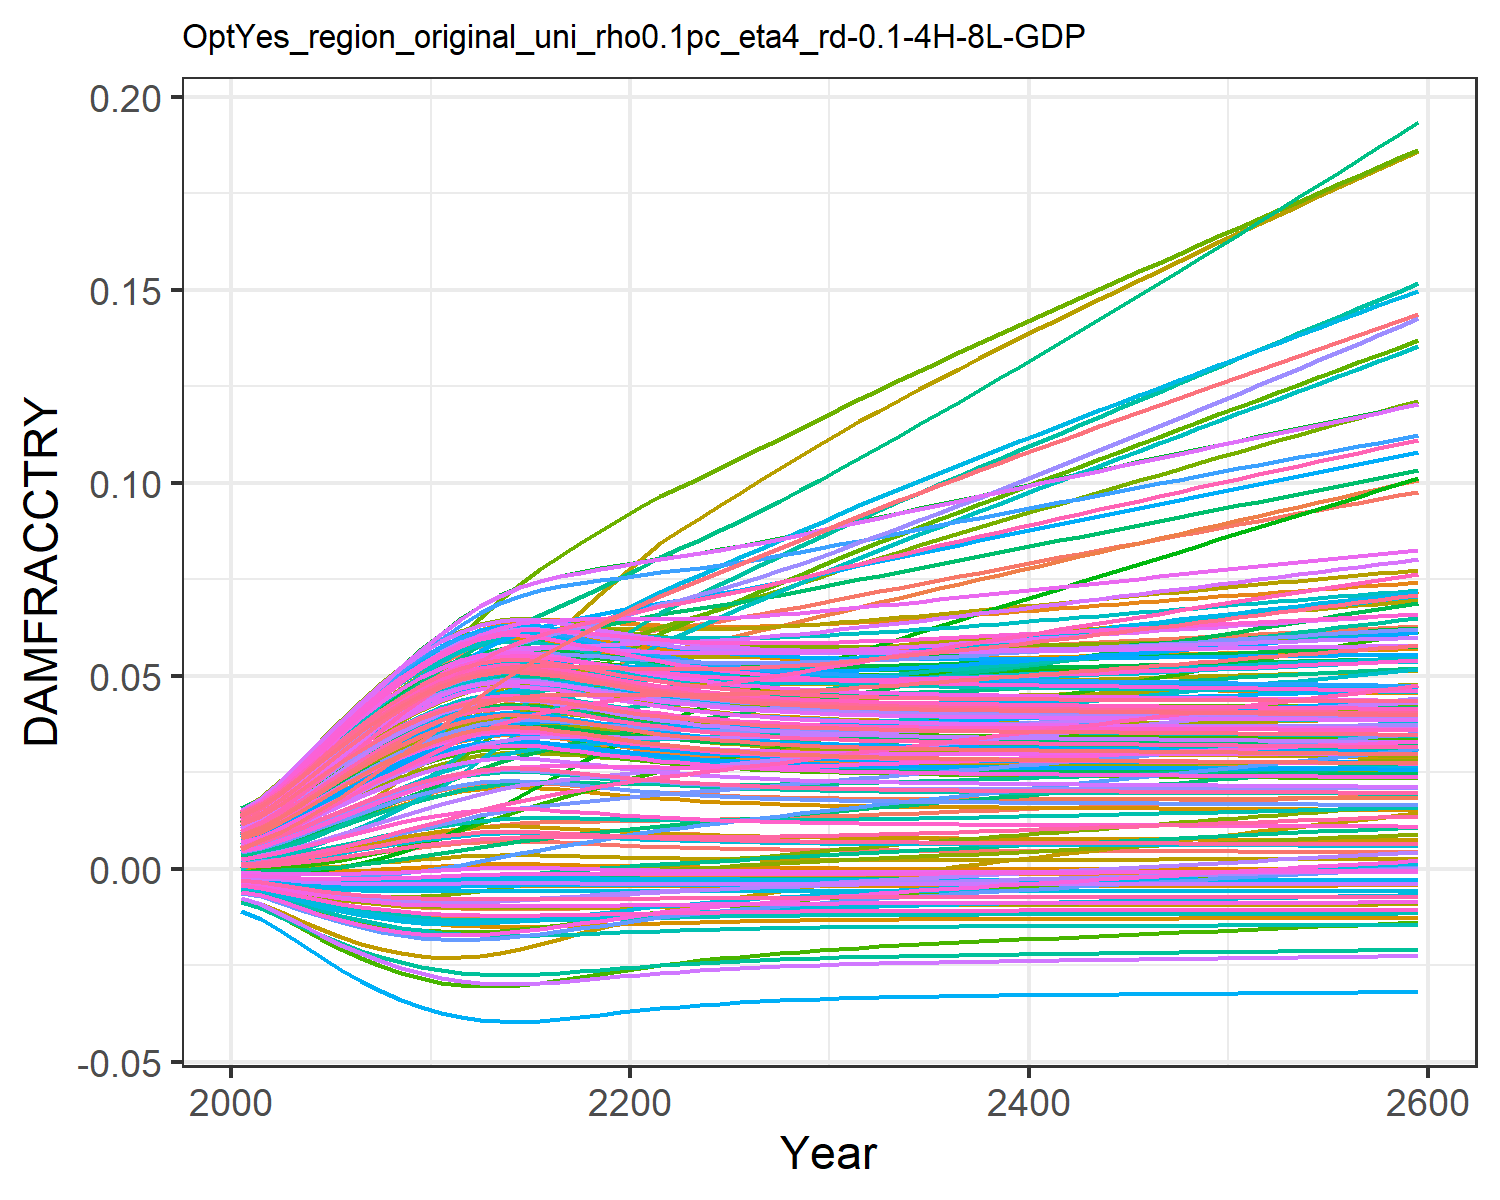

The file beside this chart, header and first rows:
0.0004944558363300738, 0.009035041868853537, 0.0010779841660710774, 0.0127878253965087, 0.00461966740140384, -0.0036702585896140017, 0.005396870574371772, -0.004468618289771348, 0.0015197870186281555, 0.007712177554695604, -0.002175850673307704, 0.01452616220537947, 0.014177142238750337, 0.011646475765467606, -0.0008179012320524119, 0.01390162019000104, 0.012861461062364172, -0.0023375822918926628, -0.004484082233695831, 0.01275811598117009, 0.004026221859281131, 0.00963568972124365, 0.014346147544533642, 0.01391696621400593
0.0007213, 0.01154, 0.001574, 0.01559, 0.00555, -0.004316, 0.008096, -0.005253, 0.001935, 0.009241, -0.002428, 0.01742, 0.01691, 0.01388, -0.0008842, 0.01675, 0.01499, -0.002692, -0.005372, 0.01512, 0.004919, 0.01156, 0.01675, 0.01646
0.00112, 0.01466, 0.002154, 0.01963, 0.007041, -0.005268, 0.01026, -0.006413, 0.002625, 0.01166, -0.002853, 0.0216, 0.02119, 0.01738, -0.0009403, 0.02101, 0.0183, -0.003197, -0.0067, 0.01881, 0.006352, 0.01457, 0.02049, 0.02043
0.00163, 0.01834, 0.002901, 0.02423, 0.008767, -0.006249, 0.01295, -0.007618, 0.003459, 0.01441, -0.003229, 0.02636, 0.02601, 0.02135, -0.000933, 0.02584, 0.02201, -0.00368, -0.008099, 0.02295, 0.008013, 0.01797, 0.02467, 0.02489
0.002232, 0.02229, 0.003761, 0.02903, 0.01062, -0.007167, 0.01588, -0.008755, 0.004391, 0.01731, -0.003511, 0.03134, 0.03103, 0.02551, -0.0008457, 0.03086, 0.02583, -0.004084, -0.009447, 0.02724, 0.009795, 0.02152, 0.02896, 0.0295
0.002897, 0.02635, 0.0047, 0.03382, 0.0125, -0.00797, 0.01894, -0.009763, 0.005376, 0.02021, -0.003679, 0.03633, 0.03598, 0.02965, -0.0006793, 0.03585, 0.02957, -0.004387, -0.01067, 0.03147, 0.01161, 0.02503, 0.03315, 0.03404
0.003595, 0.03038, 0.005683, 0.03842, 0.01434, -0.008639, 0.02204, -0.01061, 0.006373, 0.02299, -0.003735, 0.04112, 0.04069, 0.03364, -0.0004465, 0.04061, 0.03309, -0.004583, -0.01173, 0.03547, 0.01339, 0.02838, 0.0371, 0.03833
0.004298, 0.03429, 0.006677, 0.04272, 0.01609, -0.009173, 0.02511, -0.01131, 0.007347, 0.02559, -0.003694, 0.04563, 0.04505, 0.03738, -0.0001663, 0.04504, 0.03633, -0.004685, -0.01263, 0.03916, 0.01507, 0.0315, 0.04071, 0.04229
0.004981, 0.03804, 0.007654, 0.04667, 0.01771, -0.009586, 0.02812, -0.01185, 0.008269, 0.02796, -0.003578, 0.04979, 0.04898, 0.04082, 0.0001407, 0.04907, 0.03923, -0.004711, -0.01336, 0.04248, 0.01663, 0.03432, 0.04394, 0.04584
0.005619, 0.04159, 0.008586, 0.05022, 0.01917, -0.009895, 0.03101, -0.01227, 0.009116, 0.03007, -0.003409, 0.05355, 0.05244, 0.0439, 0.0004532, 0.05265, 0.04176, -0.004681, -0.01395, 0.04539, 0.01804, 0.03682, 0.04675, 0.04896
0.006187, 0.0449, 0.009446, 0.05331, 0.02043, -0.01012, 0.03375, -0.01258, 0.009858, 0.03187, -0.003214, 0.05686, 0.05537, 0.0466, 0.0007496, 0.05574, 0.0439, -0.004617, -0.0144, 0.04785, 0.01924, 0.03896, 0.04912, 0.0516
0.006633, 0.04811, 0.01025, 0.05587, 0.0214, -0.01026, 0.03677, -0.01279, 0.01043, 0.03323, -0.003001, 0.05968, 0.05758, 0.04882, 0.000992, 0.0582, 0.0455, -0.004541, -0.01472, 0.0497, 0.02017, 0.04061, 0.0509, 0.05358
0.00694, 0.05082, 0.01091, 0.05775, 0.02207, -0.01034, 0.03953, -0.01291, 0.01083, 0.03415, -0.002815, 0.06181, 0.05907, 0.05048, 0.001164, 0.05994, 0.04657, -0.004475, -0.01492, 0.05094, 0.0208, 0.04175, 0.05209, 0.05492
0.007115, 0.05315, 0.01144, 0.05907, 0.02247, -0.01039, 0.04211, -0.01298, 0.01105, 0.03467, -0.002661, 0.06338, 0.0599, 0.05168, 0.001264, 0.06107, 0.04717, -0.004429, -0.01503, 0.05164, 0.02115, 0.04245, 0.05275, 0.05567
0.007141, 0.05503, 0.01181, 0.05974, 0.02256, -0.01039, 0.04441, -0.01299, 0.01108, 0.03474, -0.002555, 0.0643, 0.06002, 0.05234, 0.001279, 0.06152, 0.04726, -0.004413, -0.01505, 0.05175, 0.0212, 0.04265, 0.05285, 0.05579
0.007025, 0.05645, 0.01203, 0.05979, 0.02235, -0.01036, 0.0464, -0.01295, 0.01094, 0.0344, -0.002497, 0.06459, 0.05947, 0.0525, 0.001212, 0.06131, 0.04687, -0.004426, -0.01498, 0.05128, 0.02097, 0.04238, 0.05241, 0.05531
0.006832, 0.0576, 0.01216, 0.05949, 0.02199, -0.01031, 0.0482, -0.01287, 0.01069, 0.03383, -0.002463, 0.06453, 0.05855, 0.0524, 0.001103, 0.06073, 0.0462, -0.004453, -0.01485, 0.05051, 0.02058, 0.04186, 0.05168, 0.0545
0.006605, 0.05859, 0.01225, 0.05903, 0.02155, -0.01025, 0.04986, -0.01278, 0.0104, 0.03315, -0.002438, 0.06429, 0.05745, 0.05219, 0.000977, 0.05998, 0.04541, -0.004482, -0.0147, 0.0496, 0.02011, 0.04122, 0.0508, 0.05353
0.006373, 0.05949, 0.01232, 0.0585, 0.0211, -0.01018, 0.05145, -0.01267, 0.0101, 0.03244, -0.002414, 0.06398, 0.0563, 0.05197, 0.0008495, 0.05916, 0.04458, -0.004508, -0.01454, 0.04863, 0.01963, 0.04056, 0.04988, 0.05252
0.006149, 0.06035, 0.0124, 0.05797, 0.02066, -0.0101, 0.05299, -0.01256, 0.009809, 0.03175, -0.002384, 0.06366, 0.05518, 0.05179, 0.0007292, 0.05837, 0.04377, -0.004528, -0.01438, 0.04769, 0.01916, 0.03991, 0.04898, 0.05153
0.005942, 0.0612, 0.01249, 0.0575, 0.02026, -0.01003, 0.05451, -0.01245, 0.009539, 0.0311, -0.002349, 0.06339, 0.05412, 0.05169, 0.00062, 0.05762, 0.04301, -0.004542, -0.01421, 0.04681, 0.01873, 0.03932, 0.04813, 0.0506
0.005756, 0.06209, 0.01259, 0.0571, 0.0199, -0.009953, 0.05601, -0.01235, 0.009296, 0.03051, -0.002307, 0.06318, 0.05316, 0.05168, 0.0005234, 0.05697, 0.04231, -0.00455, -0.01406, 0.046, 0.01833, 0.0388, 0.04735, 0.04975
0.005591, 0.06274, 0.01266, 0.05669, 0.01957, -0.009883, 0.05712, -0.01226, 0.00908, 0.02998, -0.002276, 0.06293, 0.0523, 0.05159, 0.0004394, 0.05635, 0.04168, -0.004555, -0.01392, 0.04528, 0.01798, 0.03831, 0.04666, 0.04898
0.005448, 0.06349, 0.01275, 0.05637, 0.01928, -0.009819, 0.05824, -0.01217, 0.00889, 0.02951, -0.00224, 0.06279, 0.05153, 0.0516, 0.0003672, 0.05583, 0.04112, -0.004556, -0.0138, 0.04463, 0.01766, 0.03789, 0.04604, 0.04831
0.005323, 0.0643, 0.01285, 0.05614, 0.01904, -0.00976, 0.0594, -0.01209, 0.008725, 0.02911, -0.002198, 0.06273, 0.05086, 0.05169, 0.0003056, 0.0554, 0.04063, -0.004554, -0.01369, 0.04407, 0.01739, 0.03755, 0.04549, 0.04772
0.005216, 0.06515, 0.01297, 0.05598, 0.01884, -0.009708, 0.06057, -0.01202, 0.008583, 0.02875, -0.002153, 0.06274, 0.05028, 0.05186, 0.0002532, 0.05505, 0.04021, -0.00455, -0.01359, 0.04358, 0.01716, 0.03727, 0.04502, 0.0472
0.005124, 0.06605, 0.01311, 0.05589, 0.01866, -0.009662, 0.06176, -0.01195, 0.00846, 0.02845, -0.002105, 0.06283, 0.04977, 0.0521, 0.0002088, 0.05477, 0.03984, -0.004544, -0.0135, 0.04316, 0.01695, 0.03704, 0.04461, 0.04676
0.005045, 0.06697, 0.01326, 0.05586, 0.01852, -0.009621, 0.06296, -0.0119, 0.008355, 0.02818, -0.002054, 0.06297, 0.04934, 0.05241, 0.0001711, 0.05456, 0.03952, -0.004538, -0.01342, 0.04279, 0.01678, 0.03687, 0.04426, 0.04638
0.004978, 0.06793, 0.01342, 0.05588, 0.01841, -0.009585, 0.06418, -0.01185, 0.008265, 0.02795, -0.002002, 0.06316, 0.04896, 0.05277, 0.0001392, 0.05441, 0.03925, -0.00453, -0.01336, 0.04248, 0.01663, 0.03674, 0.04395, 0.04606
0.00492, 0.0689, 0.01359, 0.05595, 0.01831, -0.009553, 0.06542, -0.01181, 0.008188, 0.02776, -0.001949, 0.0634, 0.04864, 0.05318, 0.0001122, 0.05431, 0.03902, -0.004523, -0.0133, 0.04221, 0.0165, 0.03665, 0.04369, 0.04578
0.004871, 0.0699, 0.01377, 0.05606, 0.01824, -0.009526, 0.06666, -0.01177, 0.008122, 0.02759, -0.001894, 0.06367, 0.04836, 0.05363, 8.909862717571947e-5, 0.05425, 0.03881, -0.004515, -0.01325, 0.04197, 0.01639, 0.03659, 0.04346, 0.04554
0.004828, 0.07089, 0.01395, 0.05619, 0.01818, -0.009502, 0.06788, -0.01174, 0.008065, 0.02745, -0.00184, 0.06396, 0.04812, 0.05412, 6.938575964181163e-5, 0.05422, 0.03864, -0.004507, -0.01321, 0.04177, 0.01629, 0.03656, 0.04327, 0.04534
0.004791, 0.07187, 0.01413, 0.05634, 0.01814, -0.009481, 0.06908, -0.01171, 0.008015, 0.02732, -0.001787, 0.06427, 0.04792, 0.05462, 5.2443013553051584e-5, 0.05422, 0.03849, -0.004499, -0.01317, 0.0416, 0.01621, 0.03656, 0.0431, 0.04517
0.004759, 0.07285, 0.01431, 0.05652, 0.0181, -0.009462, 0.07027, -0.01169, 0.007972, 0.02721, -0.001734, 0.06459, 0.04773, 0.05515, 3.778604398516983e-5, 0.05424, 0.03836, -0.004491, -0.01313, 0.04144, 0.01614, 0.03657, 0.04295, 0.04502
0.004731, 0.07383, 0.0145, 0.05671, 0.01808, -0.009446, 0.07146, -0.01166, 0.007935, 0.02711, -0.001681, 0.06493, 0.04757, 0.0557, 2.5008043337694952e-5, 0.05428, 0.03824, -0.004483, -0.0131, 0.04131, 0.01607, 0.0366, 0.04282, 0.04489
0.004707, 0.07481, 0.01469, 0.05692, 0.01806, -0.009432, 0.07265, -0.01165, 0.007901, 0.02703, -0.001628, 0.06528, 0.04743, 0.05626, 1.3768389070725664e-5, 0.05434, 0.03814, -0.004476, -0.01308, 0.04119, 0.01602, 0.03664, 0.04271, 0.04477
0.004685, 0.07579, 0.01488, 0.05714, 0.01805, -0.009419, 0.07383, -0.01163, 0.007872, 0.02695, -0.001575, 0.06564, 0.04731, 0.05685, 3.7826223659074253e-6, 0.05441, 0.03805, -0.004468, -0.01306, 0.04109, 0.01597, 0.03669, 0.04261, 0.04467
0.004665, 0.07677, 0.01507, 0.05736, 0.01805, -0.009407, 0.07502, -0.01161, 0.007845, 0.02688, -0.001522, 0.06601, 0.04719, 0.05744, -5.186256566846667e-6, 0.05449, 0.03797, -0.004461, -0.01303, 0.04099, 0.01592, 0.03676, 0.04252, 0.04458
0.004647, 0.07774, 0.01527, 0.0576, 0.01804, -0.009396, 0.0762, -0.0116, 0.00782, 0.02682, -0.001469, 0.06638, 0.04709, 0.05805, -1.3335269054652859e-5, 0.05458, 0.03789, -0.004453, -0.01302, 0.0409, 0.01588, 0.03683, 0.04243, 0.0445
0.00463, 0.07872, 0.01546, 0.05784, 0.01805, -0.009386, 0.07738, -0.01158, 0.007798, 0.02676, -0.001416, 0.06676, 0.04699, 0.05866, -2.0827839887870795e-5, 0.05468, 0.03782, -0.004446, -0.013, 0.04082, 0.01584, 0.03691, 0.04235, 0.04443
0.004615, 0.07969, 0.01565, 0.05809, 0.01805, -0.009376, 0.07856, -0.01157, 0.007777, 0.02671, -0.001363, 0.06714, 0.0469, 0.05929, -2.7799214358107446e-5, 0.05479, 0.03776, -0.004438, -0.01298, 0.04075, 0.01581, 0.03699, 0.04228, 0.04436
0.0046, 0.08066, 0.01585, 0.05834, 0.01806, -0.009367, 0.07974, -0.01156, 0.007757, 0.02666, -0.00131, 0.06752, 0.04682, 0.05992, -3.4361039602813764e-5, 0.0549, 0.0377, -0.004431, -0.01296, 0.04068, 0.01577, 0.03708, 0.04221, 0.0443
0.004586, 0.08163, 0.01605, 0.05859, 0.01807, -0.009359, 0.08092, -0.01155, 0.007738, 0.02661, -0.001257, 0.0679, 0.04674, 0.06056, -4.0605228832398324e-5, 0.05501, 0.03764, -0.004423, -0.01295, 0.04061, 0.01574, 0.03717, 0.04215, 0.04424
0.004573, 0.08259, 0.01624, 0.05885, 0.01808, -0.009351, 0.0821, -0.01154, 0.00772, 0.02656, -0.001205, 0.06828, 0.04666, 0.0612, -4.6607214080323506e-5, 0.05512, 0.03759, -0.004416, -0.01293, 0.04055, 0.01571, 0.03727, 0.04209, 0.04418
0.00456, 0.08355, 0.01644, 0.05911, 0.0181, -0.009342, 0.08327, -0.01153, 0.007702, 0.02652, -0.001152, 0.06867, 0.04659, 0.06185, -5.2428679869018485e-5, 0.05524, 0.03753, -0.004409, -0.01292, 0.04048, 0.01568, 0.03737, 0.04203, 0.04413
0.004547, 0.08451, 0.01663, 0.05937, 0.01811, -0.009335, 0.08444, -0.01152, 0.007685, 0.02647, -0.001099, 0.06905, 0.04651, 0.0625, -5.8119857635254187e-5, 0.05536, 0.03748, -0.004401, -0.01291, 0.04042, 0.01565, 0.03747, 0.04197, 0.04407
0.004534, 0.08547, 0.01683, 0.05963, 0.01813, -0.009327, 0.08561, -0.01151, 0.007668, 0.02643, -0.001046, 0.06943, 0.04644, 0.06315, -6.37214493618087e-5, 0.05548, 0.03743, -0.004394, -0.01289, 0.04036, 0.01562, 0.03757, 0.04191, 0.04402
0.004522, 0.08642, 0.01703, 0.05989, 0.01814, -0.009319, 0.08678, -0.0115, 0.007651, 0.02638, -0.0009935, 0.06981, 0.04636, 0.06381, -6.9266238767819e-5, 0.05559, 0.03738, -0.004387, -0.01288, 0.0403, 0.01559, 0.03768, 0.04185, 0.04397
0.004509, 0.08737, 0.01722, 0.06015, 0.01816, -0.009311, 0.08795, -0.01149, 0.007634, 0.02634, -0.0009407, 0.07019, 0.04629, 0.06447, -7.478043960907742e-5, 0.05571, 0.03733, -0.004379, -0.01286, 0.04024, 0.01556, 0.03778, 0.04179, 0.04392
0.004497, 0.08831, 0.01742, 0.06041, 0.01817, -0.009303, 0.08912, -0.01148, 0.007617, 0.0263, -0.000888, 0.07057, 0.04622, 0.06514, -8.028482304465968e-5, 0.05583, 0.03727, -0.004372, -0.01285, 0.04018, 0.01553, 0.03789, 0.04173, 0.04387
0.004484, 0.08926, 0.01762, 0.06067, 0.01819, -0.009295, 0.09029, -0.01147, 0.0076, 0.02625, -0.0008352, 0.07094, 0.04615, 0.0658, -8.579565951799583e-5, 0.05595, 0.03722, -0.004364, -0.01284, 0.04012, 0.01551, 0.038, 0.04168, 0.04381
0.004472, 0.0902, 0.01782, 0.06093, 0.01821, -0.009287, 0.09145, -0.01145, 0.007583, 0.02621, -0.0007824, 0.07132, 0.04607, 0.06647, -9.132550505049249e-5, 0.05607, 0.03717, -0.004357, -0.01282, 0.04006, 0.01548, 0.03811, 0.04162, 0.04376
0.004459, 0.09114, 0.01801, 0.06119, 0.01822, -0.009279, 0.09262, -0.01144, 0.007565, 0.02616, -0.0007295, 0.07169, 0.046, 0.06714, -9.688385712979452e-5, 0.05619, 0.03712, -0.004349, -0.01281, 0.03999, 0.01545, 0.03822, 0.04156, 0.04371
0.004446, 0.09207, 0.01821, 0.06145, 0.01824, -0.009271, 0.09378, -0.01143, 0.007548, 0.02612, -0.0006766, 0.07207, 0.04592, 0.06781, -0.0001025, 0.05631, 0.03707, -0.004342, -0.01279, 0.03993, 0.01542, 0.03833, 0.0415, 0.04366
0.004433, 0.09301, 0.01841, 0.06171, 0.01826, -0.009262, 0.09495, -0.01142, 0.00753, 0.02607, -0.0006237, 0.07244, 0.04585, 0.06849, -0.0001081, 0.05642, 0.03701, -0.004334, -0.01278, 0.03987, 0.01539, 0.03844, 0.04144, 0.0436
0.00442, 0.09394, 0.01861, 0.06197, 0.01827, -0.009254, 0.09612, -0.01141, 0.007513, 0.02603, -0.0005707, 0.07281, 0.04577, 0.06917, -0.0001138, 0.05654, 0.03696, -0.004326, -0.01277, 0.0398, 0.01536, 0.03855, 0.04137, 0.04355
0.004407, 0.09488, 0.01881, 0.06223, 0.01829, -0.009245, 0.09728, -0.0114, 0.007495, 0.02598, -0.0005176, 0.07318, 0.04569, 0.06985, -0.0001195, 0.05666, 0.0369, -0.004319, -0.01275, 0.03974, 0.01533, 0.03866, 0.04131, 0.04349
0.004394, 0.09581, 0.01901, 0.06248, 0.01831, -0.009237, 0.09845, -0.01139, 0.007477, 0.02593, -0.0004644, 0.07354, 0.04561, 0.07053, -0.0001253, 0.05677, 0.03685, -0.004311, -0.01274, 0.03967, 0.0153, 0.03877, 0.04125, 0.04343
0.00438, 0.09674, 0.01921, 0.06274, 0.01832, -0.009228, 0.09961, -0.01138, 0.007458, 0.02588, -0.0004112, 0.07391, 0.04554, 0.07121, -0.0001311, 0.05689, 0.03679, -0.004303, -0.01272, 0.03961, 0.01527, 0.03889, 0.04119, 0.04338
0.004367, 0.09767, 0.01941, 0.063, 0.01834, -0.009219, 0.1008, -0.01137, 0.00744, 0.02584, -0.0003579, 0.07428, 0.04545, 0.07189, -0.000137, 0.057, 0.03673, -0.004295, -0.0127, 0.03954, 0.01523, 0.039, 0.04112, 0.04332
